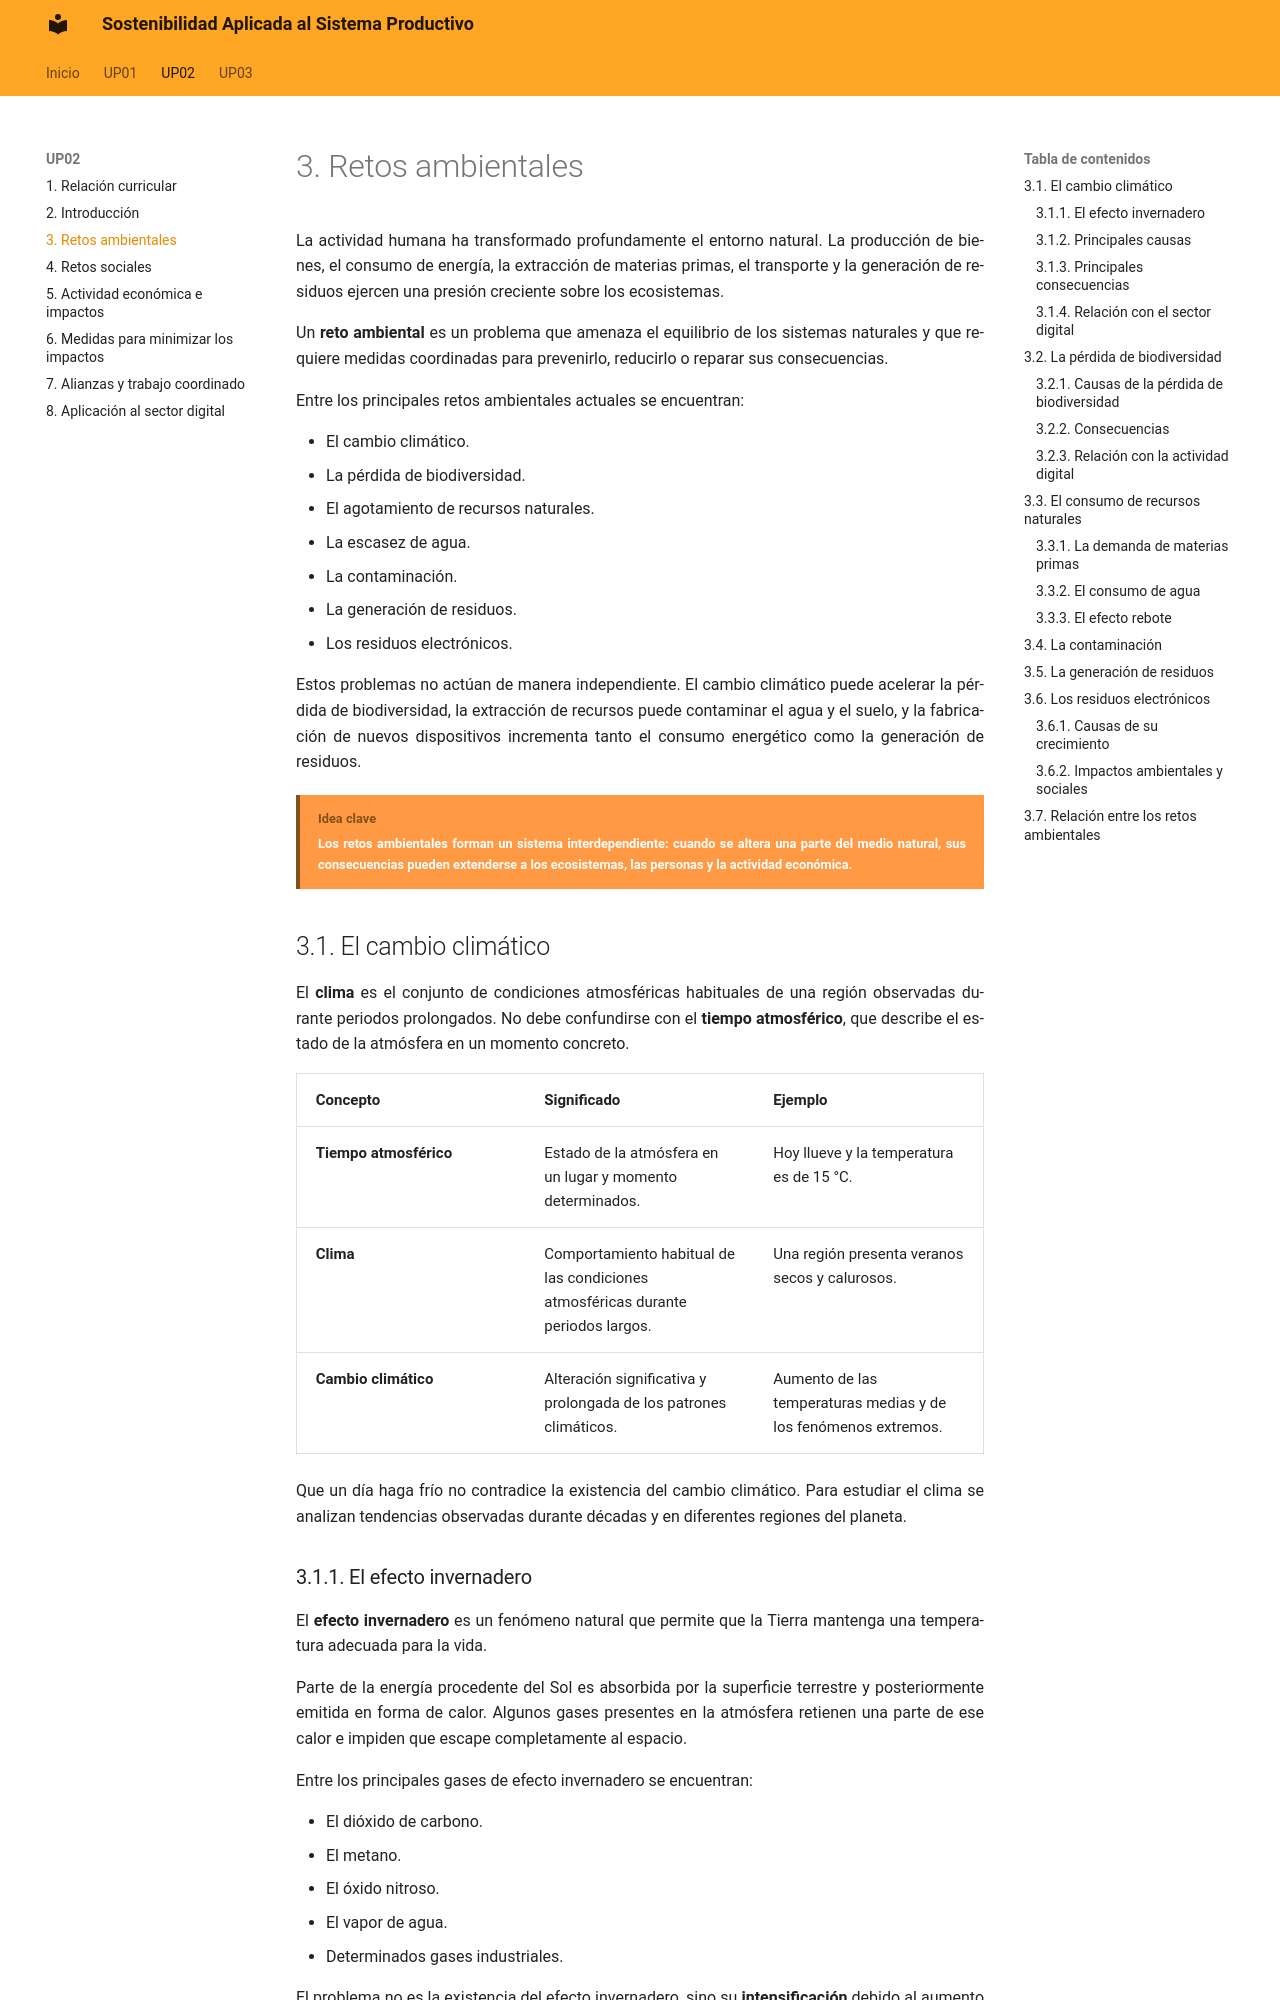

repository: calcaniz/apuntes-sostenibilidad · page: up02/03-retos-ambientales/index.html · generator: mkdocs

---
title: UP02 · Retos ambientales y sociales del sector digital · Retos ambientales
---

# 3. Retos ambientales

La actividad humana ha transformado profundamente el entorno natural. La producción de bienes, el consumo de energía, la extracción de materias primas, el transporte y la generación de residuos ejercen una presión creciente sobre los ecosistemas.

Un **reto ambiental** es un problema que amenaza el equilibrio de los sistemas naturales y que requiere medidas coordinadas para prevenirlo, reducirlo o reparar sus consecuencias.

Entre los principales retos ambientales actuales se encuentran:

- El cambio climático.
- La pérdida de biodiversidad.
- El agotamiento de recursos naturales.
- La escasez de agua.
- La contaminación.
- La generación de residuos.
- Los residuos electrónicos.

Estos problemas no actúan de manera independiente. El cambio climático puede acelerar la pérdida de biodiversidad, la extracción de recursos puede contaminar el agua y el suelo, y la fabricación de nuevos dispositivos incrementa tanto el consumo energético como la generación de residuos.

!!! bloque-descriptivo "Idea clave"
    Los retos ambientales forman un sistema interdependiente: cuando se altera una parte del medio natural, sus consecuencias pueden extenderse a los ecosistemas, las personas y la actividad económica.


!!! salto-pagina-pdf ""

## 3.1. El cambio climático

El **clima** es el conjunto de condiciones atmosféricas habituales de una región observadas durante periodos prolongados. No debe confundirse con el **tiempo atmosférico**, que describe el estado de la atmósfera en un momento concreto.

| Concepto { .table-full-container .table-cl-secundario .table-bg-principal } | Significado { .table-full-container .table-cl-secundario .table-bg-principal } | Ejemplo { .table-full-container .table-cl-secundario .table-bg-principal } |
|---|---|---|
| **Tiempo atmosférico** | Estado de la atmósfera en un lugar y momento determinados. | Hoy llueve y la temperatura es de 15 °C. |
| **Clima** | Comportamiento habitual de las condiciones atmosféricas durante periodos largos. | Una región presenta veranos secos y calurosos. |
| **Cambio climático** | Alteración significativa y prolongada de los patrones climáticos. | Aumento de las temperaturas medias y de los fenómenos extremos. |

Que un día haga frío no contradice la existencia del cambio climático. Para estudiar el clima se analizan tendencias observadas durante décadas y en diferentes regiones del planeta.


!!! salto-pagina-pdf ""
